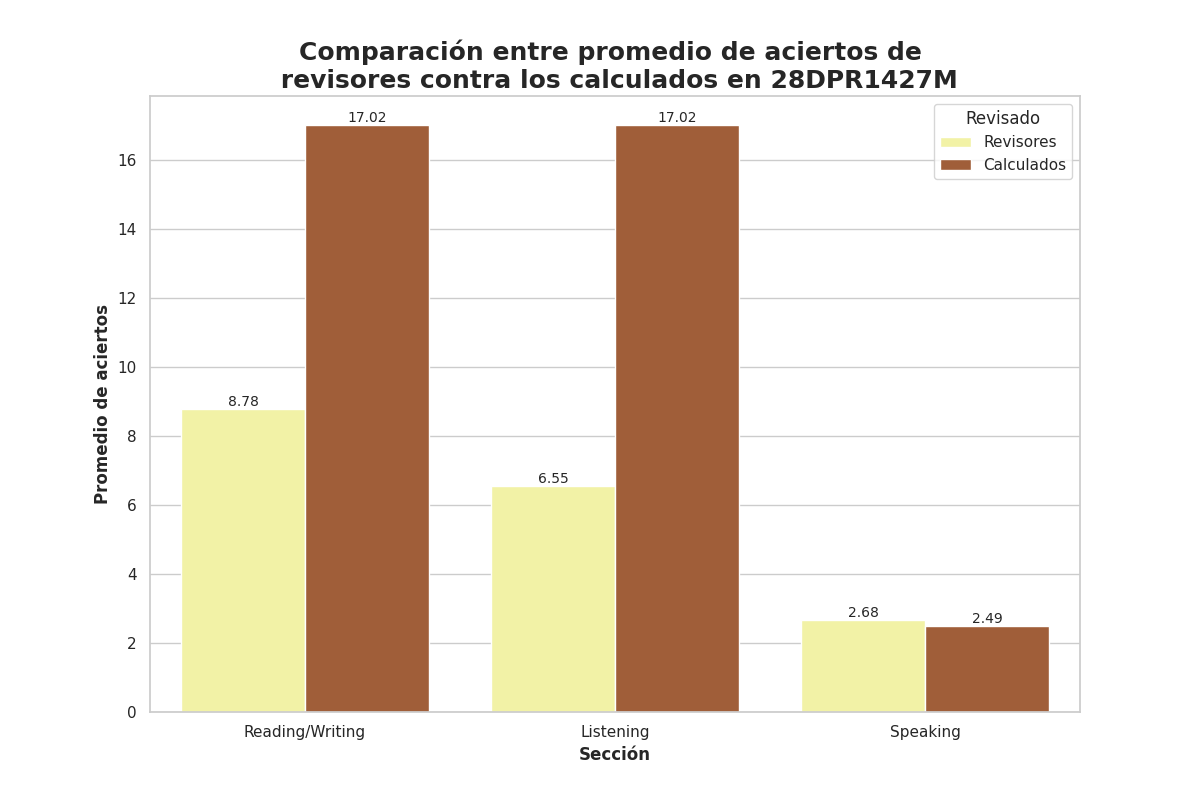

The table this chart was drawn from, first rows:
Seccion, Revisado, Aciertos
Reading/Writing, Revisores, 8.78
Reading/Writing, Calculados, 17.02
Listening, Revisores, 6.55
Listening, Calculados, 17.02
Speaking, Revisores, 2.68
Speaking, Calculados, 2.49
